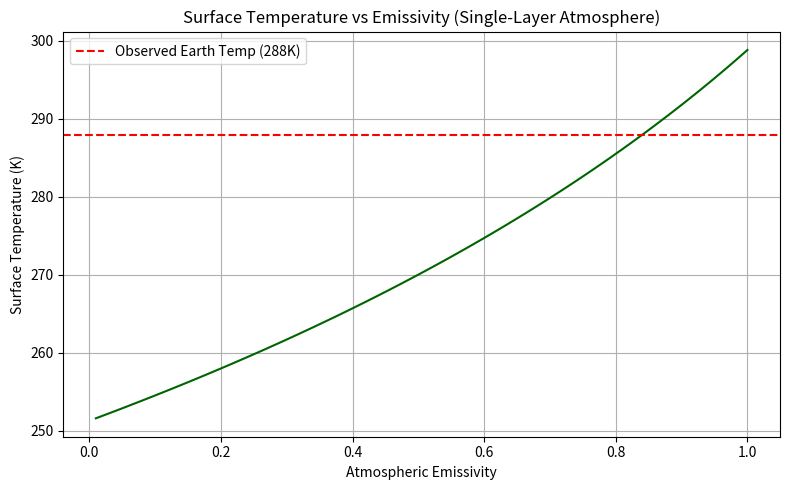

This figure's Python source:
#!/usr/bin/env python3
'''
the file will be used for multiple function definitions and plotting figures based on atmospheres and atmospheric definitions
of varying layers, solar constants and emissivities along with reflectivity values. a few function definitions were constructed for
n-layer atmospheres in regards to Earth's atmosphere, and one special case scenario

in regards to this Lab, questions 1 & 2 can be ran by the function n_layer_atmos(nlayers = 5, epsilon = 1), where the number of layers
is a REQUIRED input. we want to ensure our function matrix works for ANY value of emissivity and ANY number of layers.

question 3; part 1's adjacent running code can be found outside the previous function definition. part 2 had another function created for comparison.
simply run the algorithm ("run lab1.py") once in order to gather the plot for question 3, experiment 1. the second plot for number 3 can be found by
calling the function revised_n_layer_atmos, and will produce a plot of varying emissivities with respect to temperature.

question 4: this function definition is intended to create and display a matrix based on Venus' atmosphere. we will simply call the function
named as 'venus_layer_atmos('nlayers=52')', and will subsequently produce a matrix with similar parameters; enter in a value (REQUIRED) for nlayers,
and with that value we can now understand how many layers of venus' atmosphere.... given an albedo change & solar forcing change.....is needed
in order to construct a Venus' surface temperature of 700K. 

question 5: given this question has two parts, we would like to first return a matrix of temperatures using the nuclear war conditions.
you may run the matrix of temperatures and check any values using any atmospheric layer condition by typing in said function 
'nuclearwinter(nlayers = *REQUIRED PARAMETER*, epsilon = .5) in order to satisfy the parameters of the question's ask.
the second function for question 5 will be ran by nuclearwinterplot(nlayers = 5, epsilon = .5), and a nuclear winter plot will show up.


[redacted]
'''
#let's import standard python libraries to help with calculations and plotting.
import numpy as np
import matplotlib.pyplot as plt

# stefan-boltzmann constant 
sigma = 5.67 * 10**(-8)
#solar constant
s0 = 1350
#the reflectivity of the body we want to use
albedo = .33
# lets create an array of coefficients (temperatures) using the matrix and function definition
def n_layer_atmos(nlayers, epsilon = 1, albedo = .33, s0 = 1350, debug = 0,):
    '''
    we will be able to make a matrix of 'n-layer' atmospheric temperatures in order to represent EARTH at a particular emissivity
    and an arbitrary number of 'n' layers of the atmosphere. the equation for the matrix in 'Ax = b' form is derived by the 
    'else' condition in the function definition.

    CONSTANTS DEFINED: albedo; the reflectivity of the atmosphere
    s0 = solar constant, in terms of Flux with units W*m**(-2)
    epsilon = emissivity of the atmosphere; black body emissivity is = 1. energy in = energy out.

    REQUIRED PARAMETERS: 
    nlayers; enter a number of layers of the atmosphere you want to enter.
    epsilon; of course, the function definition defaults emissivity to 1, but this can voluntarily be changed.

    RETURNS:
    matrix of arbitrary fluxes converted into temperatures.
    '''
    #create Matrix Ax = b
    A = np.zeros([nlayers+1, nlayers+1])
    b = np.zeros(nlayers+1)
    # the loop ensures each row and co
    for i in range(nlayers+1): #take into account all rows based on n-layers
        for j in range(nlayers+1): #take into account all columns based on n-layers
            if i == j: #if we're in the first row
                A[i,j] = -2 + (j == 0)
            else: #if the rows do NOT equal the first row....then execute
                 A[i,j] = (epsilon**(i>0)) * ((1-epsilon)**(np.abs(j-i)-1))
    if debug:
        print(f'A[i={i},j={j}] = {A[i, j]}')
        print(A)
    #CONVERTING FLUXES TO TEMPERATURES
    #use now the solar flux equation for the first,'b' value
    b[0] = -1/4*(1-albedo)*s0
    #conduct A^(-1) operation on the matrix
    Ainv = np.linalg.inv(A)
    #our flux values based on multiplying A(A^(-1))*b
    fluxes = np.matmul(Ainv, b)

    #return temperatures now
    temps =(fluxes/epsilon/sigma)**(1/4)
    temps[0] = (fluxes[0]/sigma)**(1/4)
    return temps


# Question 3 - Experiment 1; range of emissivities
# Question 3 - Experiment 1; range of emissivities
# Question 3 - Experiment 1; range of emissivities
# Question 3 - Experiment 1; range of emissivities
# Question 3 - Experiment 1; range of emissivities


#empty array of temperatures.
temps_array = []

#use ranges of emissivities from .01 to 1, with a spacing of 100 different emissivities possible.
epsilon_range = np.linspace(0.01, 1, 100)
for i in epsilon_range:
    plotted_temps = n_layer_atmos(nlayers = 1, epsilon = i)
    temps_array.append(plotted_temps[0])
#plot each temperature from the temperature array now, and subsequently plot with respect to emissivity range
plt.figure(figsize=(8, 5))
plt.plot(epsilon_range, temps_array, color='darkgreen')
plt.axhline(288, color='red', linestyle='--', label='Observed Earth Temp (288K)') #denote 288K in order to see decrease in temperature
plt.xlabel('Atmospheric Emissivity')
plt.ylabel('Surface Temperature (K)')
plt.title('Surface Temperature vs Emissivity (Single-Layer Atmosphere)')
plt.legend(loc='best')
plt.grid(True)
plt.tight_layout()
plt.show()
# Question 3 - Experiment 2;
# Question 3 - Experiment 2; 
# Question 3 - Experiment 2; 
# Question 3 - Experiment 2; 
# Question 3 - Experiment 2;  
def revised_n_layer_atmos(nlayers = 5, revised_epsilon = .225, albedo = .33, s0 = 1350, debug = 0,):
    '''
    constructing plot with new revised emissivity value for Earth's atmosphere. use the altitude array now to determine what number of layers
    will replicate a 288K Earth atmosphere given the new emissivity, and use 'nlayers = 5' and 'revised_epsilon = .225'

    PARAMETERS: 
    n-layers; change the REQUIRED n-layers parameter as needed in order to change the number of layers and construct the plot.

    OUTPUT;
    returns a plot with altitude (atmospheric layers) with respect to surface temperatures.
    '''
    #the difference is now we use the revised epsilon to conduct the same function.
    #use the same n_layer function thereafter in order to have the same temperatures with respect to altitude & layers.
    altitude_temps = n_layer_atmos(nlayers, epsilon = revised_epsilon)
    altitude= np.arange(0,60,10)
    plt.figure(figsize=(8, 5))
    plt.plot(altitude_temps, altitude, color='darkgreen')
    plt.axvline(288, color='red', linestyle='--', label='Observed Earth Temp (288K)')
    plt.xlabel('Temperature in Kelvin')
    plt.ylabel('Altitude in kilometers')
    plt.title('Atmospheric Height of Earth Compared to Surface Temperature')
    plt.legend(loc='best')
    plt.grid(True)
    plt.tight_layout()
    plt.show()
# Question 4 - Experiment 1; 
# Question 4 - Experiment 1; 
# Question 4 - Experiment 1; 
def venus_layer_atmos(nlayers, epsilon = 1, albedo = .6, s0 = 2600, debug = 0,):
    '''
    changes the solar constant and albedo to that of Venus's atmospheric composition. function creates new atmospheric layeral
    matrix in order to determine how many layers of atmosphere Venus must have in order to achieve surface temperature of 700K.

    PARAMETERS:
    nlayers; REQUIRED PARAMETERS ONCE AGAIN in order to change the layeral and surface temperature composition.

    OUTPUTS:
    matrix of n-layer venus atmospheric temperatures (layeral variant). since we wanted 52 layers of venus' atmosphere to create 
    a 700K surface temperature, we would get a matrix that produces 52 values (one for each atmospheric layer)
    '''
    #extremely similar to the previous function; but the difference is the actual output due to the different albedo and solar constant values.
    A = np.zeros([nlayers+1, nlayers+1])
    b = np.zeros(nlayers+1)
    for i in range(nlayers+1):
        for j in range(nlayers+1):
            if i == j:
                A[i,j] = -2 + (j == 0)
            else:
                 A[i,j] = (epsilon**(i>0)) * ((1-epsilon)**(np.abs(j-i)-1))
    if debug:
        print(f'A[i={i},j={j}] = {A[i, j]}')
        print(A)
    #very very similar to the previous function, HOWEVER keynote the previous parameters in order to change the final outputs
    b[0] = -1/4*(1-albedo)*s0
    Ainv = np.linalg.inv(A)
    fluxes = np.matmul(Ainv, b)
    venustemps =(fluxes/epsilon/sigma)**(1/4)
    venustemps[0] = (fluxes[0]/sigma)**(1/4)
    return venustemps

def nuclearwinter(nlayers, epsilon = .5, albedo = 0, s0 = 1350, debug = 0,):
    '''
    changes the solar constant and albedo to that of a nuclear atmospheric composition. in this case, we want the actual
    albedo value to change and decrease to 0, given a nuclear atmosphere will be one that has ZERO absorption due to all the 
    materials of the radiation and debris.

    PARAMETERS:
    nlayers; REQUIRED PARAMETERS ONCE AGAIN in order to change the layeral and surface temperature composition.

    OUTPUTS:
    matrix of n-layer nuclear** atmospheric conditions (layeral variant), and outputs temperatures of each atmospheric layer.
    '''
    #once again the temperature profile matrix will appear but using slightly different values for epsilon and albedo
    # keep in mind the nuclear atmospheric conditions , and temperature profiles will look different.
    A = np.zeros([nlayers+1, nlayers+1])
    b = np.zeros(nlayers+1)
    for i in range(nlayers+1):
        for j in range(nlayers+1):
            if i == j: #if we're in the first row
                A[i,j] = -2 + (j == 0)
            else:
                 A[i,j] = (epsilon**(i>0)) * ((1-epsilon)**(np.abs(j-i)-1))
    if debug:
        print(f'A[i={i},j={j}] = {A[i, j]}')
        print(A)
    b[0] = 0
    b[-1] = -1/4*(1-albedo)*s0
    Ainv = np.linalg.inv(A)
    fluxes = np.matmul(Ainv, b)
    nucleartemps =(fluxes/epsilon/sigma)**(1/4)
    nucleartemps[0] = (fluxes[0]/sigma)**(1/4)
    return nucleartemps

def nuclearwinterplot(nlayers, epsilon = .5, albedo = 0, s0 = 1350, debug = 0,):
    '''
    changes the solar constant and albedo to that of a nuclear atmospheric composition. in this case, we want the actual
    albedo value to change and decrease to 0, given a nuclear atmosphere will be one that has ZERO absorption due to all the 
    materials of the radiation and debris.

    PARAMETERS:
    nlayers; REQUIRED PARAMETERS ONCE AGAIN in order to change the layeral and surface temperature composition.

    OUTPUTS:
    plot of the nuclear conditional atmosphere layers with respect to temperature and the specific layeral heights.
    '''
    nuclearaltitude_temps = nuclearwinter(nlayers = 5)
    nuclearaltitude= np.arange(0,60,10)
    plt.figure(figsize=(8, 5))
    plt.plot(nuclearaltitude_temps, nuclearaltitude, color='darkgreen')
    plt.xlabel('Temperature in Kelvin')
    plt.ylabel('Altitude in kilometers')
    plt.title('Nuclear Atmosphere - Surface Temperature vs. Height')
    plt.legend(loc='best')
    plt.grid(True)
    plt.tight_layout()
    plt.show()
    